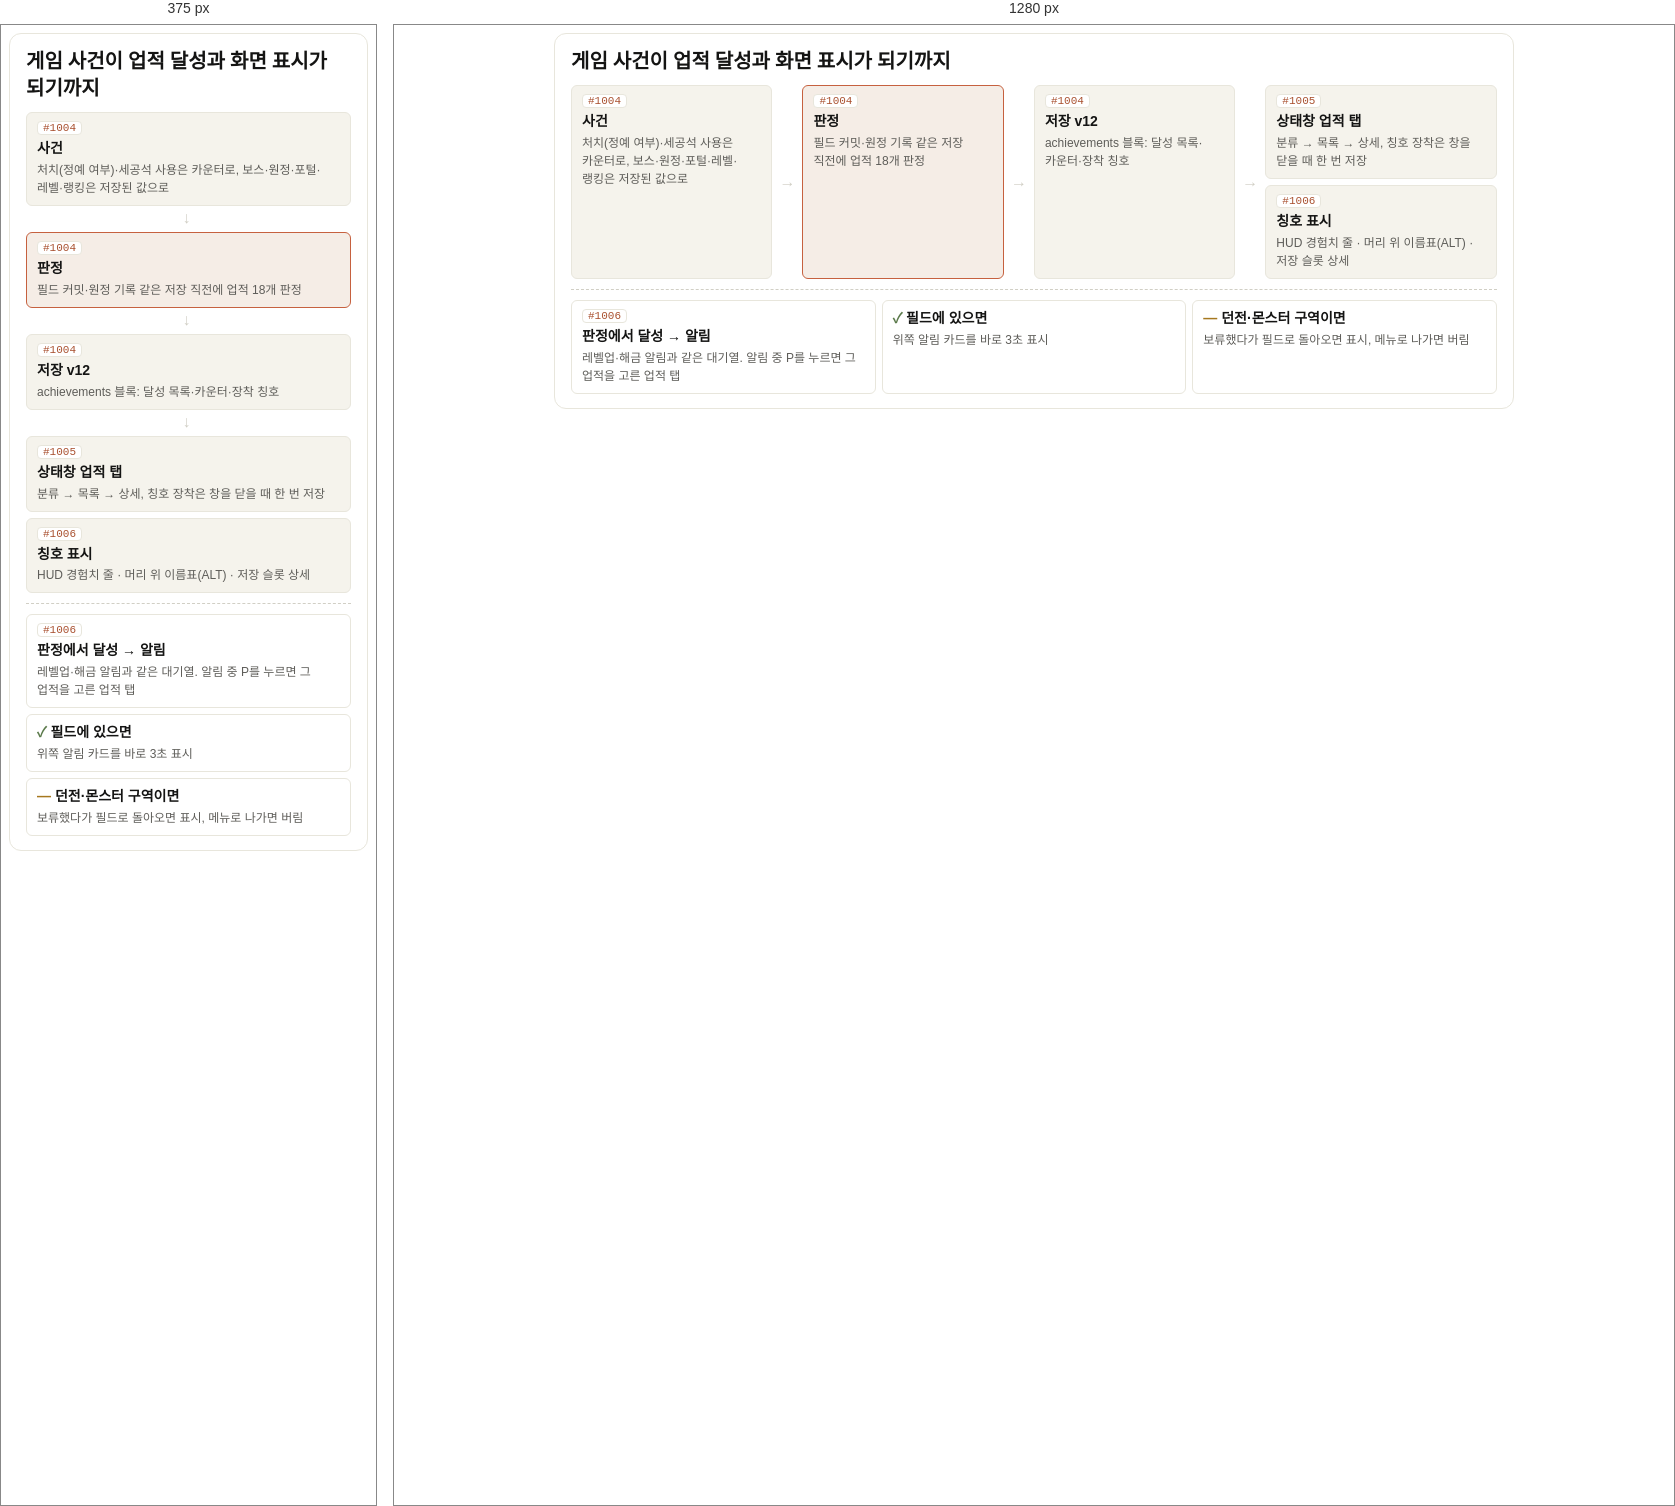
Rendered at 375 px and 1280 px, left to right.

<!-- file: 545-achievement-flow.html -->
<div class="dg-545-achievement-flow">
<style>
@import url('https://fonts.googleapis.com/css2?family=JetBrains+Mono:wght@500&family=Noto+Sans+KR:wght@400;500;700&family=Noto+Serif+KR:wght@700&display=swap');
.dg-545-achievement-flow{max-width:960px !important;margin:0 auto !important;font-family:'Noto Sans KR',system-ui,sans-serif !important;color:#141413 !important;-webkit-font-smoothing:antialiased !important;}
.dg-545-achievement-flow .panel{box-sizing:border-box !important;background:#FFFFFF !important;border:1px solid #E8E6DC !important;border-radius:12px !important;padding:14px 16px !important;}
.dg-545-achievement-flow .title{font-family:'Noto Serif KR',serif !important;font-weight:700 !important;font-size:20px !important;line-height:1.35 !important;color:#141413 !important;word-break:keep-all !important;margin:0 0 10px !important;}
.dg-545-achievement-flow .main{display:grid !important;grid-template-columns:minmax(0,1fr) 18px minmax(0,1fr) 18px minmax(0,1fr) 18px minmax(0,1.15fr) !important;gap:6px !important;align-items:stretch !important;}
.dg-545-achievement-flow .box{box-sizing:border-box !important;background:#F5F3EC !important;border:1px solid #E8E6DC !important;border-radius:6px !important;padding:8px 10px !important;min-width:0 !important;}
.dg-545-achievement-flow .box.key{background:#F5EDE6 !important;border-color:#C6613F !important;}
.dg-545-achievement-flow .tag{display:inline-block !important;font-family:'JetBrains Mono',monospace !important;font-size:11px !important;color:#A9502F !important;background:#FFFFFF !important;border:1px solid #E8E6DC !important;border-radius:4px !important;padding:0 5px !important;margin-bottom:4px !important;}
.dg-545-achievement-flow .h{font-weight:700 !important;font-size:14px !important;line-height:1.35 !important;color:#141413 !important;word-break:keep-all !important;}
.dg-545-achievement-flow .t{font-size:12px !important;line-height:1.5 !important;color:#5E5D59 !important;word-break:keep-all !important;margin-top:3px !important;}
.dg-545-achievement-flow .arr{display:flex !important;align-items:center !important;justify-content:center !important;color:#D1CFC5 !important;font-size:16px !important;}
.dg-545-achievement-flow .outs{display:grid !important;grid-template-rows:1fr 1fr !important;gap:6px !important;min-width:0 !important;}
.dg-545-achievement-flow .alert{display:grid !important;grid-template-columns:minmax(0,1fr) minmax(0,1fr) minmax(0,1fr) !important;gap:6px !important;margin-top:10px !important;border-top:1px dashed #D1CFC5 !important;padding-top:10px !important;}
.dg-545-achievement-flow .alert .box{background:#FFFFFF !important;}
.dg-545-achievement-flow .ok{color:#5B7A4B !important;font-weight:700 !important;}
.dg-545-achievement-flow .hold{color:#A6781F !important;font-weight:700 !important;}
.dg-545-achievement-flow .lbl{font-size:12px !important;color:#87867F !important;margin:0 0 6px !important;}
@media(max-width:600px){
.dg-545-achievement-flow .main{grid-template-columns:minmax(0,1fr) !important;}
.dg-545-achievement-flow .arr{transform:rotate(90deg) !important;height:14px !important;}
.dg-545-achievement-flow .outs{grid-template-rows:auto !important;}
.dg-545-achievement-flow .alert{grid-template-columns:minmax(0,1fr) !important;}
}
</style>
<div class="panel">
<div class="title">게임 사건이 업적 달성과 화면 표시가 되기까지</div>
<div class="main">
<div class="box"><span class="tag">#1004</span><div class="h">사건</div><div class="t">처치(정예 여부)·세공석 사용은 카운터로, 보스·원정·포털·레벨·랭킹은 저장된 값으로</div></div>
<div class="arr">→</div>
<div class="box key"><span class="tag">#1004</span><div class="h">판정</div><div class="t">필드 커밋·원정 기록 같은 저장 직전에 업적 18개 판정</div></div>
<div class="arr">→</div>
<div class="box"><span class="tag">#1004</span><div class="h">저장 v12</div><div class="t">achievements 블록: 달성 목록·카운터·장착 칭호</div></div>
<div class="arr">→</div>
<div class="outs">
<div class="box"><span class="tag">#1005</span><div class="h">상태창 업적 탭</div><div class="t">분류 → 목록 → 상세, 칭호 장착은 창을 닫을 때 한 번 저장</div></div>
<div class="box"><span class="tag">#1006</span><div class="h">칭호 표시</div><div class="t">HUD 경험치 줄 · 머리 위 이름표(ALT) · 저장 슬롯 상세</div></div>
</div>
</div>
<div class="alert">
<div class="box"><span class="tag">#1006</span><div class="h">판정에서 달성 → 알림</div><div class="t">레벨업·해금 알림과 같은 대기열. 알림 중 P를 누르면 그 업적을 고른 업적 탭</div></div>
<div class="box"><div class="h"><span class="ok">✓</span> 필드에 있으면</div><div class="t">위쪽 알림 카드를 바로 3초 표시</div></div>
<div class="box"><div class="h"><span class="hold">―</span> 던전·몬스터 구역이면</div><div class="t">보류했다가 필드로 돌아오면 표시, 메뉴로 나가면 버림</div></div>
</div>
</div>
</div>